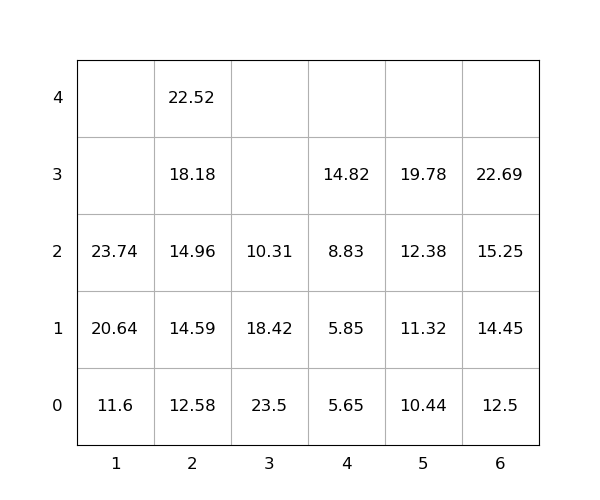

Source data for this figure (header and first rows):
idx, loc_x, loc_y, loc_z, weight, group, score, seq, reloc, size(ft)
1, 3, 0, 0, 23.5, 0, 23.5, 0, 1.0, 20
2, 2, 0, 0, 12.58, 0, 12.58, 0, 0, 20
3, 6, 0, 0, 12.5, 0, 12.5, 0, 0, 20
4, 4, 0, 0, 5.65, 0, 5.65, 1, 0, 20
5, 3, 0, 1, 18.42, 0, 18.42, 2, 1.0, 20
6, 2, 0, 1, 14.59, 0, 14.59, 3, 0, 20
7, 2, 0, 2, 14.96, 0, 14.96, 4, 0, 20
8, 6, 0, 1, 14.45, 0, 14.45, 5, 0, 20
9, 2, 0, 3, 18.18, 0, 18.18, 6, 0, 20
10, 1, 0, 0, 11.6, 0, 11.6, 7, 0, 20
11, 5, 0, 0, 10.44, 0, 10.44, 8, 0, 20
12, 5, 0, 1, 11.32, 0, 11.32, 9, 0, 20
13, 5, 0, 2, 12.38, 0, 12.38, 10, 0, 20
14, 3, 0, 2, 10.31, 0, 10.31, 11, 1.0, 20
15, 4, 0, 1, 5.85, 0, 5.85, 12, 0, 20
16, 6, 0, 2, 15.25, 0, 15.25, 13, 0, 20
17, 4, 0, 2, 8.83, 0, 8.83, 14, 0, 20
18, 6, 0, 3, 22.69, 0, 22.69, 15, 0, 20
19, 5, 0, 3, 19.78, 0, 19.78, 16, 0, 20
20, 2, 0, 4, 22.52, 0, 22.52, 17, 0, 20
21, 4, 0, 3, 14.82, 0, 14.82, 18, 0, 20
22, 1, 0, 1, 20.64, 0, 20.64, 19, 0, 20
23, 1, 0, 2, 23.74, 0, 23.74, 20, 0, 20
